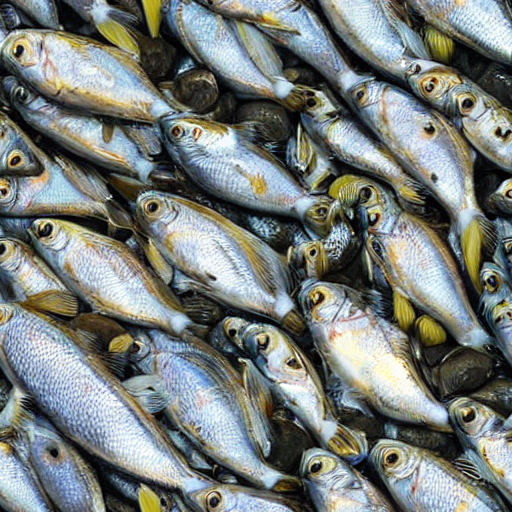
Generation parameters embedded in this image by AUTOMATIC1111 Stable Diffusion web UI or a fork of it (Forge, ...) (PNG 'parameters' text chunk):
dead fish pattern, realistic, fishmonger, fishmarket
Negative prompt: red, blood, disgusting
Steps: 20, Sampler: DPM++ 2M Karras, CFG scale: 7, Seed: 253207475, Size: 512x512, Model hash: cc6cb27103, Model: v1-5-pruned-emaonly